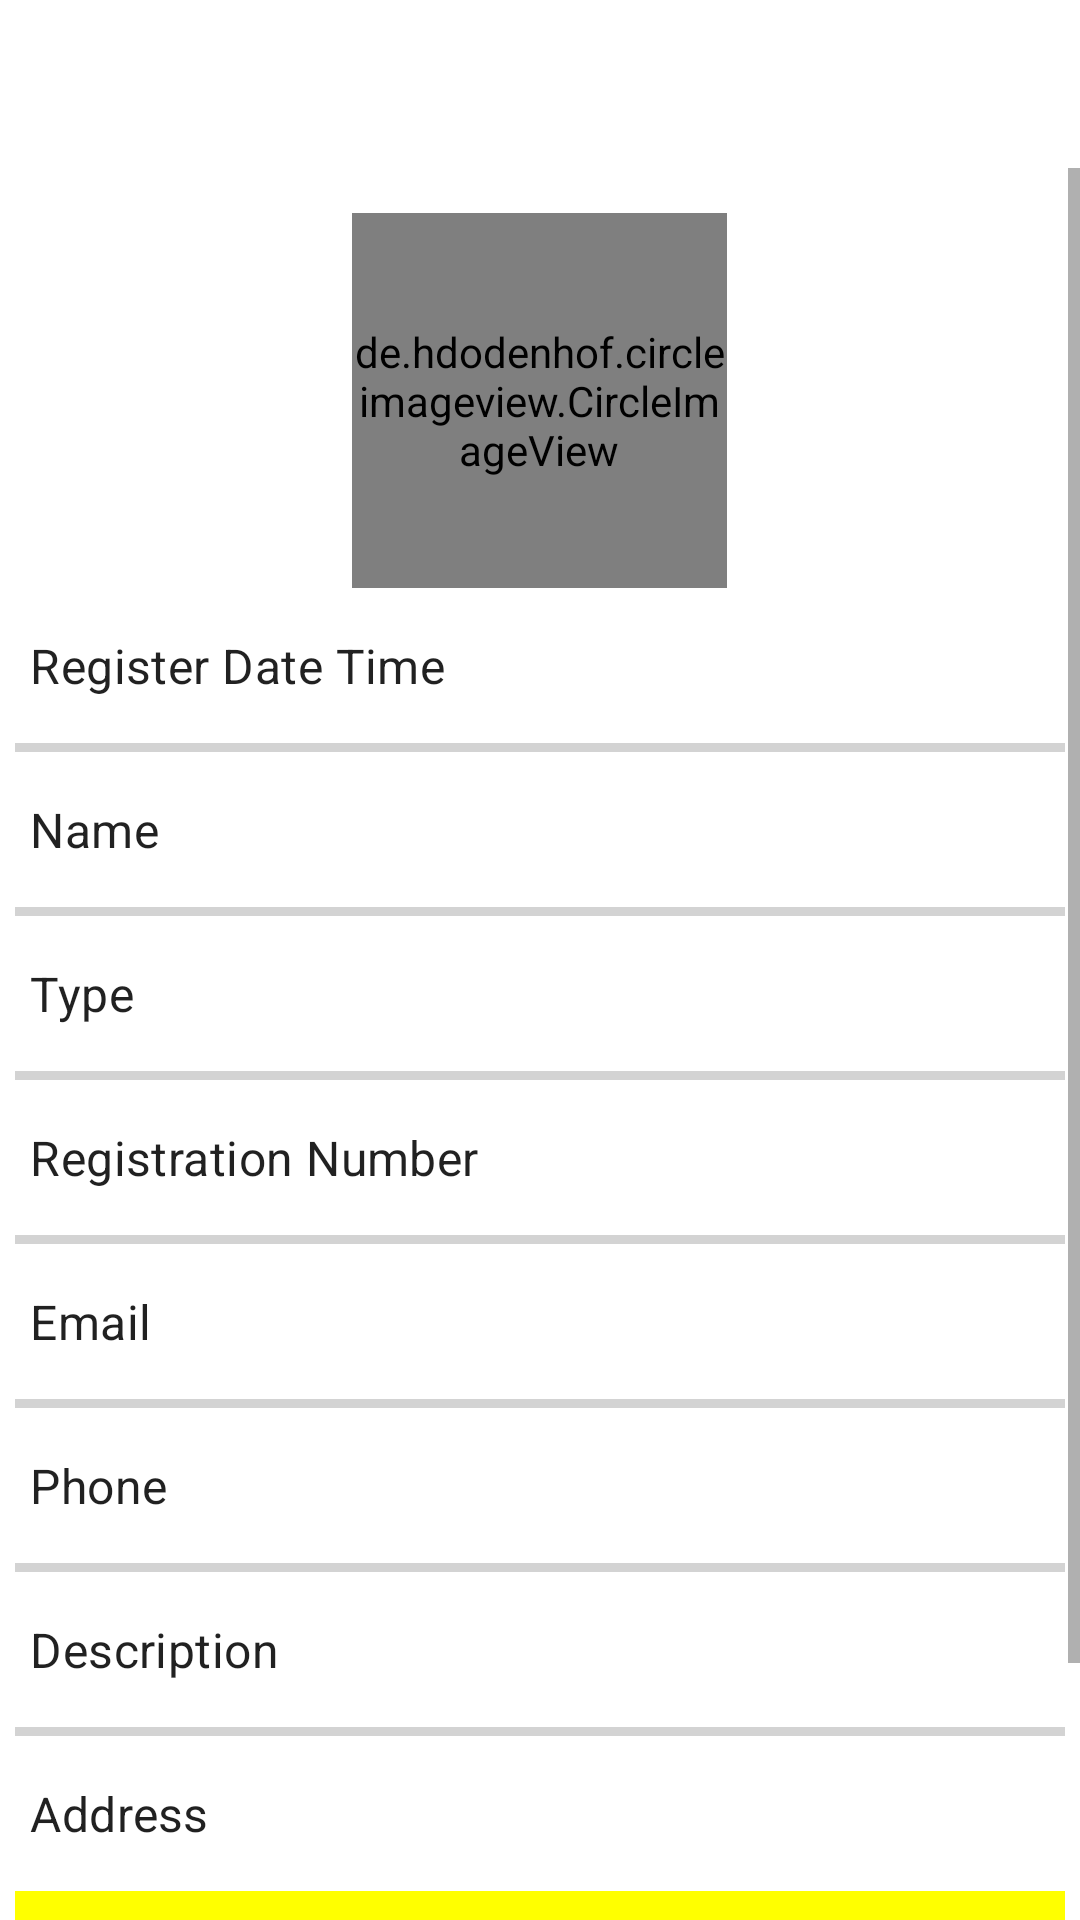

The Android layout XML behind this screen, and the referenced resources:
<!-- AndroidManifest.xml: application theme Theme.AlsAdmin2 -->
<!-- res/layout/activity_organization_view.xml -->
<?xml version="1.0" encoding="utf-8"?>
<androidx.constraintlayout.widget.ConstraintLayout xmlns:android="http://schemas.android.com/apk/res/android"
    xmlns:app="http://schemas.android.com/apk/res-auto"
    xmlns:tools="http://schemas.android.com/tools"
    android:layout_width="match_parent"
    android:layout_height="match_parent"
    tools:context=".ui.organization.OrganizationViewActivity">

    <ScrollView
        android:layout_width="0dp"
        android:layout_height="0dp"
        app:layout_constraintBottom_toBottomOf="parent"
        app:layout_constraintLeft_toLeftOf="parent"
        app:layout_constraintRight_toRightOf="parent"
        app:layout_constraintTop_toBottomOf="@id/organizationViewCustomizeToolbar">

        <LinearLayout
            android:layout_width="match_parent"
            android:layout_height="wrap_content"
            android:orientation="vertical"
            android:layout_marginTop="10dp">

            <de.hdodenhof.circleimageview.CircleImageView
                android:id="@+id/organizationViewImageView"
                android:layout_width="125dp"
                android:layout_height="125dp"
                android:layout_gravity="center"
                android:src="@drawable/ic_baseline_business_24"
                app:civ_border_color="@color/gray"
                app:civ_border_width="2dp"
                android:layout_margin="5dp" />

            <TextView
                android:id="@+id/organizationViewRegisteredDateTimeTextView"
                android:layout_width="match_parent"
                android:layout_height="wrap_content"
                android:layout_margin="5dp"
                android:padding="5dp"
                android:text="@string/registerDateTime"
                style="@style/TextAppearance.MaterialComponents.Subtitle1"/>

            <View
                android:layout_width="match_parent"
                android:layout_height="3dp"
                android:layout_margin="5dp"
                android:background="@color/gray"/>

            <TextView
                android:id="@+id/organizationViewNameTextView"
                android:layout_width="match_parent"
                android:layout_height="wrap_content"
                android:layout_margin="5dp"
                android:padding="5dp"
                android:text="@string/name"
                style="@style/TextAppearance.MaterialComponents.Subtitle1" />

            <View
                android:layout_width="match_parent"
                android:layout_height="3dp"
                android:layout_margin="5dp"
                android:background="@color/gray"/>

            <TextView
                android:id="@+id/organizationViewTypeTextView"
                android:layout_width="match_parent"
                android:layout_height="wrap_content"
                android:layout_margin="5dp"
                android:padding="5dp"
                android:text="@string/type"
                style="@style/TextAppearance.MaterialComponents.Subtitle1"/>

            <View
                android:layout_width="match_parent"
                android:layout_height="3dp"
                android:layout_margin="5dp"
                android:background="@color/gray"/>

            <TextView
                android:id="@+id/organizationViewRegistrationNumberTextView"
                android:layout_width="match_parent"
                android:layout_height="wrap_content"
                android:layout_margin="5dp"
                android:padding="5dp"
                android:text="@string/registrationNumber"
                style="@style/TextAppearance.MaterialComponents.Subtitle1"/>

            <View
                android:layout_width="match_parent"
                android:layout_height="3dp"
                android:layout_margin="5dp"
                android:background="@color/gray"/>

            <TextView
                android:id="@+id/organizationViewEmailTextView"
                android:layout_width="match_parent"
                android:layout_height="wrap_content"
                android:layout_margin="5dp"
                android:padding="5dp"
                android:text="@string/email"
                style="@style/TextAppearance.MaterialComponents.Subtitle1"/>

            <View
                android:layout_width="match_parent"
                android:layout_height="3dp"
                android:layout_margin="5dp"
                android:background="@color/gray"/>

            <TextView
                android:id="@+id/organizationViewPhoneTextView"
                android:layout_width="match_parent"
                android:layout_height="wrap_content"
                android:layout_margin="5dp"
                android:padding="5dp"
                android:text="@string/phone"
                style="@style/TextAppearance.MaterialComponents.Subtitle1"/>

            <View
                android:layout_width="match_parent"
                android:layout_height="3dp"
                android:layout_margin="5dp"
                android:background="@color/gray"/>

            <TextView
                android:id="@+id/organizationViewDescriptionTextView"
                android:layout_width="match_parent"
                android:layout_height="wrap_content"
                android:layout_margin="5dp"
                android:padding="5dp"
                android:text="@string/description"
                style="@style/TextAppearance.MaterialComponents.Subtitle1"/>

            <View
                android:layout_width="match_parent"
                android:layout_height="3dp"
                android:layout_margin="5dp"
                android:background="@color/gray"/>

            <TextView
                android:id="@+id/organizationViewAddressTextView"
                android:layout_width="match_parent"
                android:layout_height="wrap_content"
                android:layout_margin="5dp"
                android:padding="5dp"
                android:text="@string/address"
                style="@style/TextAppearance.MaterialComponents.Subtitle1"/>

            <TextView
                android:id="@+id/organizationViewStatusTextView"
                android:layout_width="match_parent"
                android:layout_height="wrap_content"
                android:layout_margin="5dp"
                android:padding="5dp"
                android:text="@string/status"
                android:gravity="center"
                android:background="@color/yellow"
                style="@style/TextAppearance.AppCompat.Title"/>

            <Button
                android:id="@+id/organizationViewVerifyButton"
                android:layout_width="match_parent"
                android:layout_height="wrap_content"
                android:layout_margin="10dp"
                android:padding="10dp"
                android:text="@string/verify"
                android:backgroundTint="@color/green" />


        </LinearLayout>

    </ScrollView>

    <include
        android:id="@+id/organizationViewCustomizeToolbar"
        layout="@layout/customize_toolbar"
        app:layout_constraintLeft_toLeftOf="parent"
        app:layout_constraintTop_toTopOf="parent"
        app:layout_constraintRight_toRightOf="parent"/>

</androidx.constraintlayout.widget.ConstraintLayout>
<!-- res/layout/customize_toolbar.xml (included above) -->
<?xml version="1.0" encoding="utf-8"?>
<androidx.constraintlayout.widget.ConstraintLayout
    xmlns:android="http://schemas.android.com/apk/res/android"
    android:layout_width="match_parent"
    android:layout_height="wrap_content"
    xmlns:app="http://schemas.android.com/apk/res-auto">

    <androidx.appcompat.widget.Toolbar
        android:id="@+id/customizeToolbar"
        android:layout_width="match_parent"
        android:layout_height="wrap_content"
        app:layout_constraintStart_toStartOf="parent"
        app:layout_constraintEnd_toEndOf="parent"
        app:layout_constraintTop_toTopOf="parent"
        android:background="@color/white"
        android:minHeight="?attr/actionBarSize"
        android:theme="?attr/actionBarTheme"
        app:titleTextColor="@color/teal_200"
        app:titleTextAppearance="@style/Toolbar.TitleText"/>


</androidx.constraintlayout.widget.ConstraintLayout>
<!-- resources referenced by this layout -->
<resources>
  <color name="gray">#D3D3D3</color>
  <color name="green">#008000</color>
  <color name="teal_200">#FF03DAC5</color>
  <color name="white">#FFFFFFFF</color>
  <color name="yellow">#FFFF00</color>
  <string name="address">Address</string>
  <string name="description">Description</string>
  <string name="email">Email</string>
  <string name="name">Name</string>
  <string name="phone">Phone</string>
  <string name="registerDateTime">Register Date Time</string>
  <string name="registrationNumber">Registration Number</string>
  <string name="status">Status</string>
  <string name="type">Type</string>
  <string name="verify">Verify</string>
  <style name="Toolbar.TitleText" parent="TextAppearance.Widget.AppCompat.Toolbar.Title">
          <item name="android:textSize">23sp</item>
          <item name="android:textStyle">bold</item>
      </style>
  <style name="Theme.AlsAdmin2" parent="Theme.MaterialComponents.DayNight.NoActionBar">
          
          <item name="colorPrimary">@color/teal_200</item>
          <item name="colorPrimaryVariant">@color/teal_700</item>
          <item name="colorOnPrimary">@color/white</item>
          
          <item name="colorSecondary">@color/purple_500</item>
          <item name="colorSecondaryVariant">@color/purple_700</item>
          <item name="colorOnSecondary">@color/black</item>
          
          <item name="android:statusBarColor" tools:targetApi="l">?attr/colorPrimaryVariant</item>
          
      </style>
  <color name="teal_700">#FF018786</color>
  <color name="purple_500">#FF6200EE</color>
  <color name="purple_700">#FF3700B3</color>
  <color name="black">#FF000000</color>
</resources>
